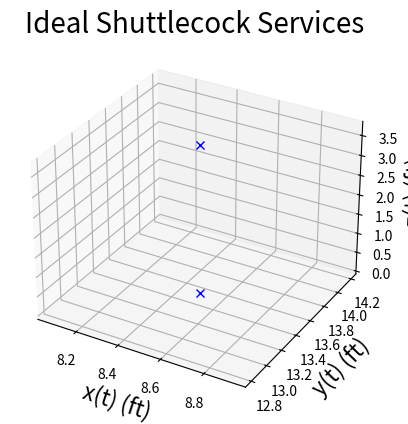

Generate this figure with matplotlib: (Note: this script raises an exception after producing the figure.)
# -*- coding: utf-8 -*-
"""
Created on Sun Apr 21 00:59:10 2024

[redacted]
"""

#%%
import numpy as np
import matplotlib.pyplot as plt
from numpy import * # imports all of numpy without "np" nickname
#%%
def Service_Deg(THETA, PHI):
    # Constants and Variables
    m = (0.18 / 16) # lbs (since everything is in feet in J.M.A. Danby; 0.18 oz divided by 16 oz/lb) - https://rb.gy/nowitg
    t_0 = 0
    x_0 = 8.5 # ft (if back court line is 0.0 ft, then service line is 13.5 ft, given the total length is 20 ft to the net)
    y_0 = 13.5 # ft (if far-left court line is 0.0 ft, then divider is 8.5 ft, given the width is 17 ft)
    z_0 = (1.15 * 3.281) # ft (1.15 m times 3.281 ft/m) - https://rb.gy/lwa9pw
    # v = 10 m/s, so (82*3.281) ft/s, and if v = sqrt(v_x**2 + v_y**2 + v_z**2)
    v_0 = 10 * 3.281 # ft/s
    theta = np.pi * THETA / 180
    phi = np.pi * PHI / 180
    v_x_0 = v_0 * np.sin(phi)
    v_y_0 = v_0 * np.cos(theta) * np.cos(phi)
    v_z_0 = v_0 * np.sin(theta) * np.cos(phi)
    k_D = 0.00643 # ft^-1
    g = 32.17 # ft/s^2

    # Start time variations of Position and Velocity
    delta_t = 0.001
    Numerical_pos_x = np.array([])
    Numerical_pos_y = np.array([])
    Numerical_pos_z = np.array([])
    Numerical_v_x = np.array([])
    Numerical_v_y = np.array([])
    Numerical_v_z = np.array([])
    Numerical_speed = np.array([])
    time = np.array([])
    t_min = 0
    t_max = 3 # Analytical Guess from Changing t_max and viewing graphs
    n = round((t_max-t_min)/ delta_t)

    # Put initialized vars into first rows of arrays
    Numerical_pos_x = np.append(Numerical_pos_x, x_0)
    Numerical_pos_y = np.append(Numerical_pos_y, y_0)
    Numerical_pos_z = np.append(Numerical_pos_z, z_0)
    Numerical_v_x = np.append(Numerical_v_x, v_x_0)
    Numerical_v_y = np.append(Numerical_v_y, v_y_0)
    Numerical_v_z = np.append(Numerical_v_z, v_z_0)
    time = np.append(time,t_0)


    x = Numerical_pos_x[0] # initaial x value
    y = Numerical_pos_y[0] # initaial y value
    z = Numerical_pos_z[0] # initial z value
    x_dot = Numerical_v_x[0] # initial v_x value
    y_dot = Numerical_v_y[0] # initial v_y value
    z_dot = Numerical_v_z[0] # initial v_z value
    t = time[0] # initial t value
    
    for i in range(1, n): #For all the time steps
        x_ddot = -k_D * sqrt(x_dot**2 + y_dot**2 + z_dot**2) * x_dot
        y_ddot = -k_D * sqrt(x_dot**2 + y_dot**2 + z_dot**2) * y_dot
        z_ddot = -k_D * sqrt(x_dot**2 + y_dot**2 + z_dot**2) * z_dot - g

        x_dot += x_ddot*delta_t  #Euler method equation
        y_dot += y_ddot*delta_t 
        z_dot += z_ddot*delta_t 

        x -= x_dot*delta_t # Starting from midline, serving to the left (-x direction)
        y += y_dot*delta_t
        z += z_dot*delta_t

        t += delta_t #Update t to a new value based on Δt

        Numerical_pos_x = np.append(Numerical_pos_x, x) #Put your newest x value at the end of your table of x values
        Numerical_pos_y = np.append(Numerical_pos_y, y) 
        Numerical_pos_z = np.append(Numerical_pos_z, z) 
        Numerical_v_x = np.append(Numerical_v_x, x_dot)
        Numerical_v_y = np.append(Numerical_v_y, y_dot)
        Numerical_v_z = np.append(Numerical_v_z, z_dot)

        time = np.append(time, t)  #Put your newest t value at the end of your table of t values
        
        zero = 0
        for hits_ground in range(len(time)):
            if Numerical_pos_z[hits_ground] <= 0:
                zero = hits_ground
                break
                
    return Numerical_pos_x, Numerical_pos_y, Numerical_pos_z, zero

#%%
theta_f_l = 78.07
phi_f_l = 8.32

theta_f_r = 78.35
phi_f_r = 0.01

theta_b_l = 23.72
phi_b_l = 16.4

theta_b_r = 19.96
phi_b_r = 0.01

n = round(3 / 0.001)
#%%
ax = plt.axes(projection='3d')
ax.set_title(f'Ideal Shuttlecock Services', fontsize=20)
ax.set_xlabel('x(t) (ft)', fontsize=16)
ax.set_ylabel('y(t) (ft)', fontsize=16)
ax.set_zlabel('z(t) (ft)', fontsize=16)

# Starting Point
x_0 = 8.5
y_0 = 13.5
z_0 = 1.15 * 3.281
start_point = ax.plot(x_0, y_0, z_0, 'blue', marker='x', label=r'Serve Start', linewidth=3)
start_point_ground = ax.plot(x_0, y_0, 0, 'blue', marker='x', linewidth=3)
start_drop_down = ax.plot(linspace(x_0, x_0, n), linspace(y_0, y_0, n), linspace(0, z_0, n), 'blue', linestyle='--', linewidth=3)

# Plot trajectories for each type of serve
front_left = Service_Deg(theta_f_l, phi_f_l)
front_left_x = front_left[0]
front_left_y = front_left[1]
front_left_z = front_left[2]
zero_fl = front_left[3]
end_point = ax.plot(front_left_x[zero_fl], front_left_y[zero_fl], 0, 'red', marker='x', label=r'Serve End', linewidth=3)
ax.plot(front_left_x[:zero_fl], front_left_y[:zero_fl], front_left_z[:zero_fl], 'teal', label='Front Left', linewidth=3)

front_right = Service_Deg(theta_f_r, phi_f_r)
front_right_x = front_right[0]
front_right_y = front_right[1]
front_right_z = front_right[2]
zero_fr = front_right[3]
ax.plot(front_right_x[:zero_fr], front_right_y[:zero_fr], front_right_z[:zero_fr], 'gold', label='Front Right', linewidth=3)
end_point = ax.plot(front_right_x[zero_fr], front_right_y[zero_fr], 0, 'red', marker='x', linewidth=3)

back_left = Service_Deg(theta_b_l, phi_b_l)
back_left_x = back_left[0]
back_left_y = back_left[1]
back_left_z = back_left[2]
zero_bl = back_left[3]
ax.plot(back_left_x[:zero_bl], back_left_y[:zero_bl], back_left_z[:zero_bl], color='sienna', label='Back Left', linewidth=3)
end_point = ax.plot(back_left_x[zero_bl], back_left_y[zero_bl], 0, 'red', marker='x', linewidth=3)

back_right = Service_Deg(theta_b_r, phi_b_r)
back_right_x = back_right[0]
back_right_y = back_right[1]
back_right_z = back_right[2]
zero_br = back_right[3]
ax.plot(back_right_x[:zero_br], back_right_y[:zero_br], back_right_z[:zero_br], 'purple', label='Back Right', linewidth=3)
end_point = ax.plot(back_right_x[zero_br], back_right_y[zero_br], 0, 'red', marker='x', linewidth=3)

# Court Code
court_back = ax.plot(linspace(0,17,n), linspace(0,0,n), linspace(0,0,n), 'black', linewidth=2)
#, label=r'Court Design'
court_left = ax.plot(linspace(0,0,n), linspace(0,40,n), linspace(0,0,n), 'black', linewidth=2)
court_up = ax.plot(linspace(0,17,n), linspace(40,40,n), linspace(0,0,n), 'black', linewidth=2)
court_right = ax.plot(linspace(17,17,n), linspace(0,40,n), linspace(0,0,n), 'black', linewidth=2)
long_mid = ax.plot(linspace(8.5,8.5,n), linspace(0,40,n), linspace(0,0,n), 'black', linewidth=2)
service_line_1 = ax.plot(linspace(0,17,n), linspace(13.5,13.5,n), linspace(0,0,n), 'black', linewidth=2)
service_line_2 = ax.plot(linspace(0,17,n), linspace(25.5,25.5,n), linspace(0,0,n), 'black', linewidth=2)
net_left = ax.plot(linspace(0,0,n), linspace(20,20,n), linspace(0,5,n), 'black', linewidth=2)
net_right = ax.plot(linspace(17,17,n), linspace(20,20,n), linspace(0,5,n), 'black', linewidth=2)
net_bottom = ax.plot(linspace(0,17,n), linspace(20,20,n), linspace(3,3,n), 'black', linewidth=2)
net_top = ax.plot(linspace(0,17,n), linspace(20,20,n), linspace(5,5,n), 'black', linewidth=2)
net_top = ax.plot(linspace(0,17,n), linspace(20,20,n), linspace(0,0,n), 'black', linestyle='--', linewidth=2)

ax.tick_params(labelsize=14)

ax.view_init(azim=-25, elev=30)
ax.set_xlim3d(-1, 18)
ax.set_ylim3d(-1, 41)
ax.set_zlim3d(0, 18)

ax.legend(loc='best', fontsize=15)
# ax.figsize=(100,100,100)
#%%

# Initial Launch Conditions
x_0 = 8.5 # ft (if back court line is 0.0 ft, then service line is 13.5 ft, given the total length is 20 ft to the net)
y_0 = 13.5 # ft (if far-left court line is 0.0 ft, then divider is 8.5 ft, given the width is 17 ft)
z_0 = (1.15 * 3.281) # ft (1.15 m times 3.281 ft/m) - https://rb.gy/lwa9pw
v_0 = 10 * 3.281 # ft/s
theta = np.pi * 78.07 / 180
phi = np.pi * 8.32 / 180
v_x_0 = v_0 * np.sin(phi)
v_y_0 = v_0 * np.cos(theta) * np.cos(phi)
v_z_0 = v_0 * np.sin(theta) * np.cos(phi)

# Set up graph and plot
v_ax = plt.axes(projection='3d')
v_ax.set_title(f'Initial Shuttlecock Service Velocity', fontsize=20)
v_ax.set_xlabel('x(t) (ft)', fontsize=16)
v_ax.set_ylabel('y(t) (ft)', fontsize=16)
v_ax.set_zlabel('z(t) (ft)', fontsize=16)

# Init. Vel
v_ax.plot(linspace(x_0, -v_x_0+x_0, 100), linspace(y_0, v_y_0+y_0, 100), linspace(z_0, v_z_0+z_0, 100), 
          'purple', label=r'$\mathbf{v_{o}}$', linewidth=3)
v_ax.plot(-v_x_0+x_0, v_y_0+y_0, (v_z_0+z_0), 'purple', marker='<')

# Init. Vel in xy plane
v_ax.plot(linspace(x_0, -v_x_0+x_0, 100), linspace(y_0, v_y_0+y_0, 100), linspace(z_0, z_0, 100), 
          'red', label=r'$\mathbf{v_{xy}}$ Projection', linestyle='--', linewidth=3)
v_ax.plot(-v_x_0+x_0, v_y_0+y_0, z_0, 'red', marker='v')

# Init. Vel in xz plane
v_ax.plot(linspace(x_0, -v_x_0+x_0, 100), linspace(y_0, y_0, 100), linspace(z_0, v_z_0+z_0, 100), 
          'blue', label=r'$\mathbf{v_{xz}}$ Projection', linestyle='--', linewidth=3)
v_ax.plot(-v_x_0+x_0, y_0, v_z_0+z_0, 'blue', marker='^')

# Theta angle from xy up to Init. Vel ---------------------------------------------------------------------------
v_ax.text((x_0*.75), (y_0*1.2), (z_0*2), r'$\mathbf{\theta}$', color='orange', fontsize=16)


# radius = v_0
# x_y_plane = linspace(v_0, 0, 100)
# xy_to_z = sqrt(radius**2 - x_y_plane**2)
# circ = np.array([])
# circ_count = 0
# for i in range(100):
#     if xy_to_z[i] <= v_0:
#         circ = np.append(circ, xy_to_z[i]/2)
#         if xy_to_z[i] == v_0:
#             circ_count = i-10
# v_ax.plot(linspace(v_x_0/1.5, v_x_0/3, circ_count), linspace(v_y_0/1.5, v_y_0/3, circ_count), circ[:circ_count]/1.2, 'orange')


# Theta angle from xz over to Init. Vel -------------------------------------------------------------------------------
v_ax.text((x_0*.7), (y_0*1.1), (z_0*4), r'$\mathbf{\phi}$', color='green', fontsize=16)


# radius = v_0
# x_z_plane = linspace(v_0, 0, 100)
# xz_to_y = sqrt(radius**2 - x_z_plane**2)
# circ = np.array([])
# circ_count = 0
# for i in range(100):
#     if xz_to_y[i] <= v_0:
#         circ = np.append(circ, xz_to_y[i]/8)
#     if xz_to_y[i] == v_0:
#         circ_count = i
        
# v_ax.plot(linspace(v_x_0/2, v_x_0/6, circ_count), circ[:circ_count], linspace(v_z_0/2, v_z_0/6, circ_count), 'green')


# Plot xyz axis at origin
v_ax.plot(linspace(x_0, -v_x_0+x_0, 100), linspace(y_0, y_0, 100), linspace(0, 0, 100), 'black', linewidth=2)
v_ax.plot(linspace(x_0, x_0, 100), linspace(y_0, v_y_0+y_0, 100), linspace(0, 0, 100), 'black', linewidth=2)
v_ax.plot(linspace(x_0, x_0, 100), linspace(y_0, y_0, 100), linspace(0, v_z_0, 100), 'black', linewidth=2)

v_ax.tick_params(labelsize=14)

v_ax.view_init(azim=5, elev=15)
v_ax.legend(loc='best', fontsize=15)
plt.show()